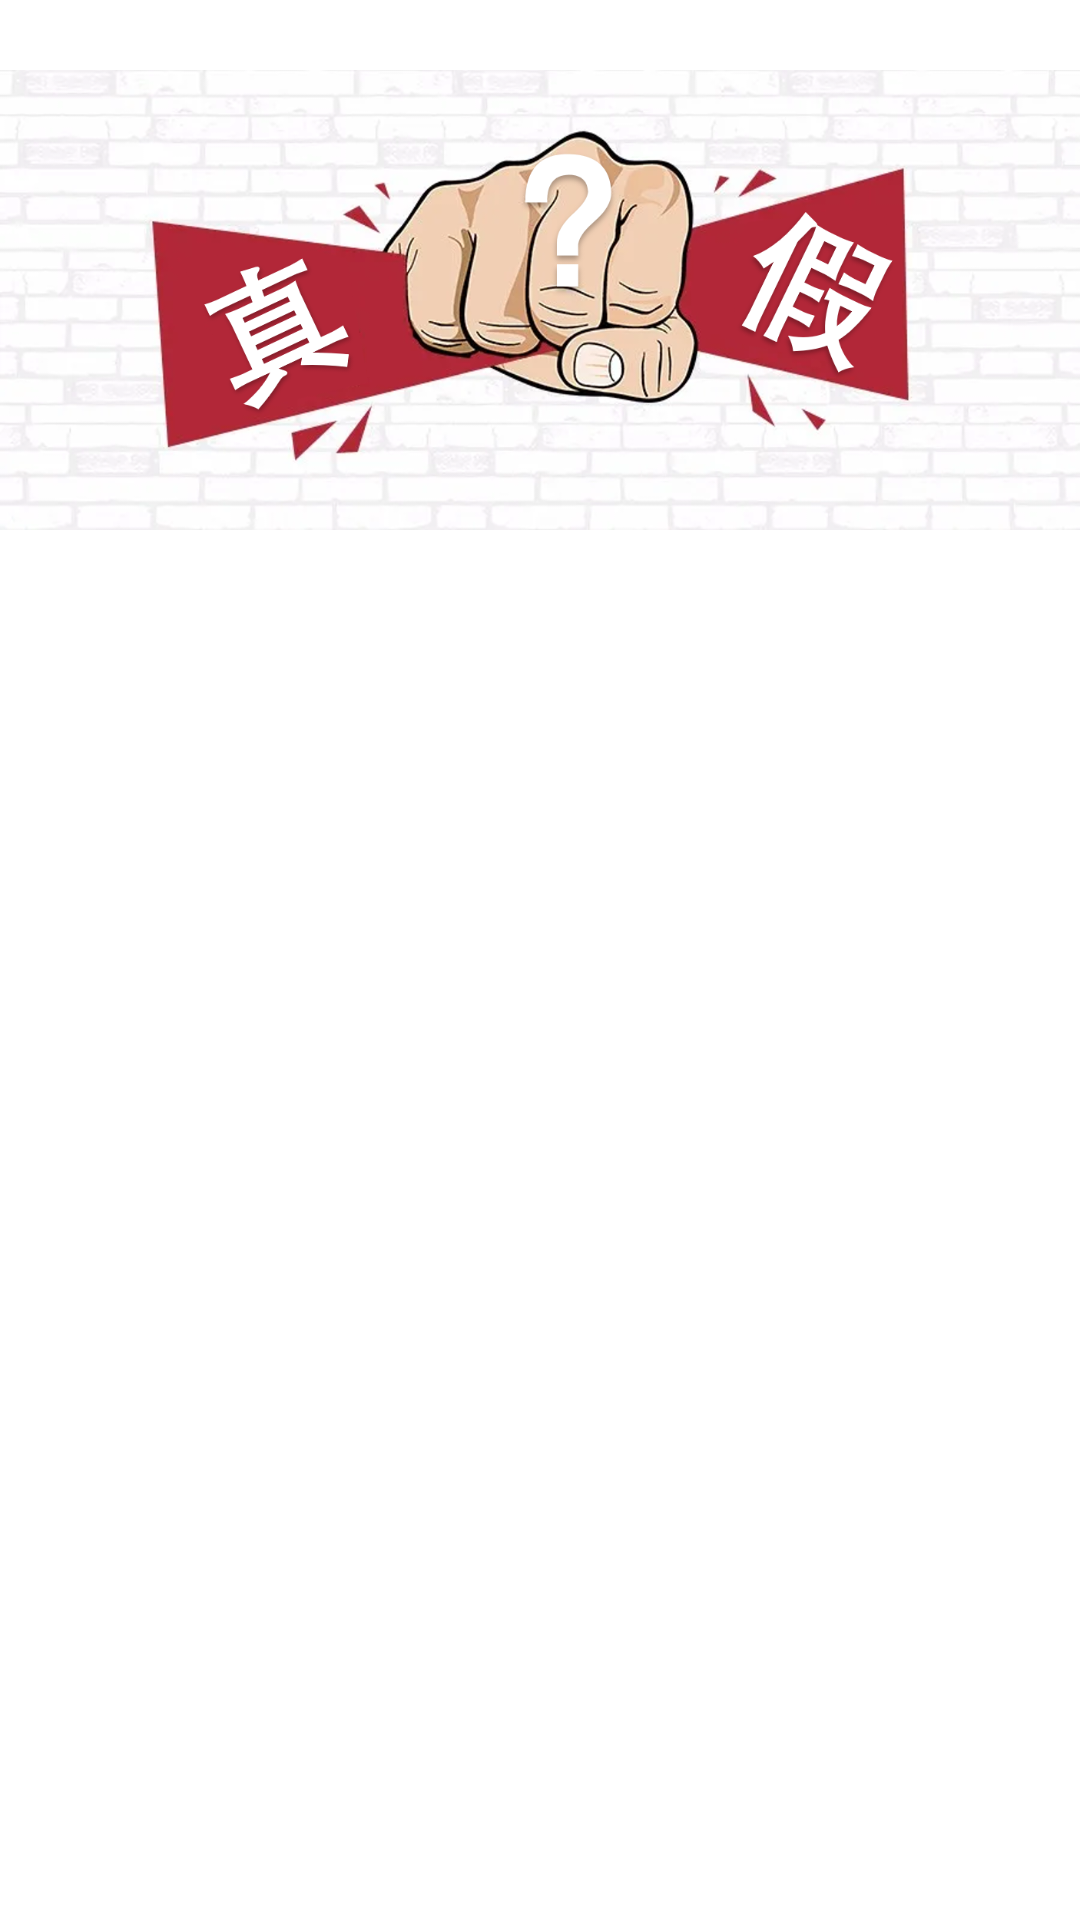

Produce the Android XML layout that renders to this screen, including the resource entries it uses.
<!-- AndroidManifest.xml: application theme Theme.AwayLie -->
<!-- res/layout/activity_search_result.xml -->
<?xml version="1.0" encoding="utf-8"?>
<LinearLayout xmlns:android="http://schemas.android.com/apk/res/android"
    xmlns:app="http://schemas.android.com/apk/res-auto"
    xmlns:tools="http://schemas.android.com/tools"
    android:layout_width="match_parent"
    android:layout_height="match_parent"
    android:orientation="vertical">

    <ImageView
        android:layout_width="match_parent"
        android:layout_height="200dp"
        android:src="@drawable/verify"
        ></ImageView>
    <androidx.recyclerview.widget.RecyclerView
        android:id="@+id/search_result_rv"
        android:layout_width="match_parent"
        android:layout_height="match_parent"
        ></androidx.recyclerview.widget.RecyclerView>

</LinearLayout>
<!-- resources referenced by this layout -->
<resources>
  <!-- drawable verify: png bitmap (drawable, 721703 bytes) -->
  <style name="Theme.AwayLie" parent="Base.Theme.AwayLie" />
  <style name="Base.Theme.AwayLie" parent="XUITheme.Phone">
          
          
      </style>
</resources>
